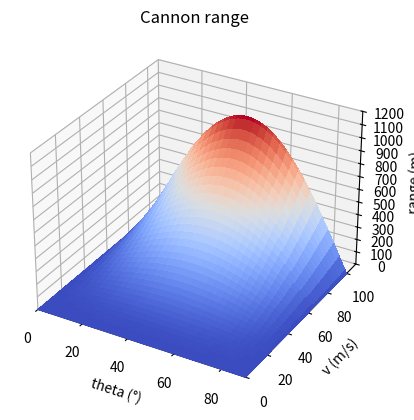

The matplotlib source for this figure:
# Script to plot a cannon's range given its firing angle (theta) and muzzle velocity (v)

import numpy as np
import matplotlib.pyplot as plt

from matplotlib import cm
from matplotlib.ticker import MaxNLocator, LinearLocator

steps_per_variable = 101
theta_range = np.linspace(0, np.pi/2, num=steps_per_variable)  # theta is in radians
v_range = np.linspace(0, 100, num=steps_per_variable)  # v is in m/s

g = 9.81

# Characteristic equation: (2 / g) v^2 sin (theta) cos (theta)
t, v = np.meshgrid(theta_range, v_range)
sin = np.sin(theta_range)
cos = np.cos(theta_range)
t_deg = np.rad2deg(t)
r = 2 / g * v**2 * sin * cos

# plot graph
fig = plt.figure()
ax = plt.axes(projection='3d')

# Plot the surface.
surf = ax.plot_surface(t_deg, v, r, cmap=cm.coolwarm,
                       linewidth=0, antialiased=False)

# Customize axes limits
ax.set_xlim(0, 90)      # theta
ax.set_ylim(0, 110)    # velocity
ax.set_zlim(0, 1200)    # range

ax.zaxis.set_major_locator(LinearLocator(13))  # add tick marks to Z-axis

# ax.contourf(t, v, r, offset=500, colors='k')
# ax.contour3D(t_deg, v, r, 3, colors='black')  # , colors='k')  # cmap='viridis')

# # Add a color bar which maps values to colors
# fig.colorbar(surf, shrink=0.5, aspect=5)

ax.set_xlabel('theta (°)')
ax.set_ylabel('v (m/s)')
ax.set_zlabel('range (m)')
ax.set_title('Cannon range')

plt.show()
